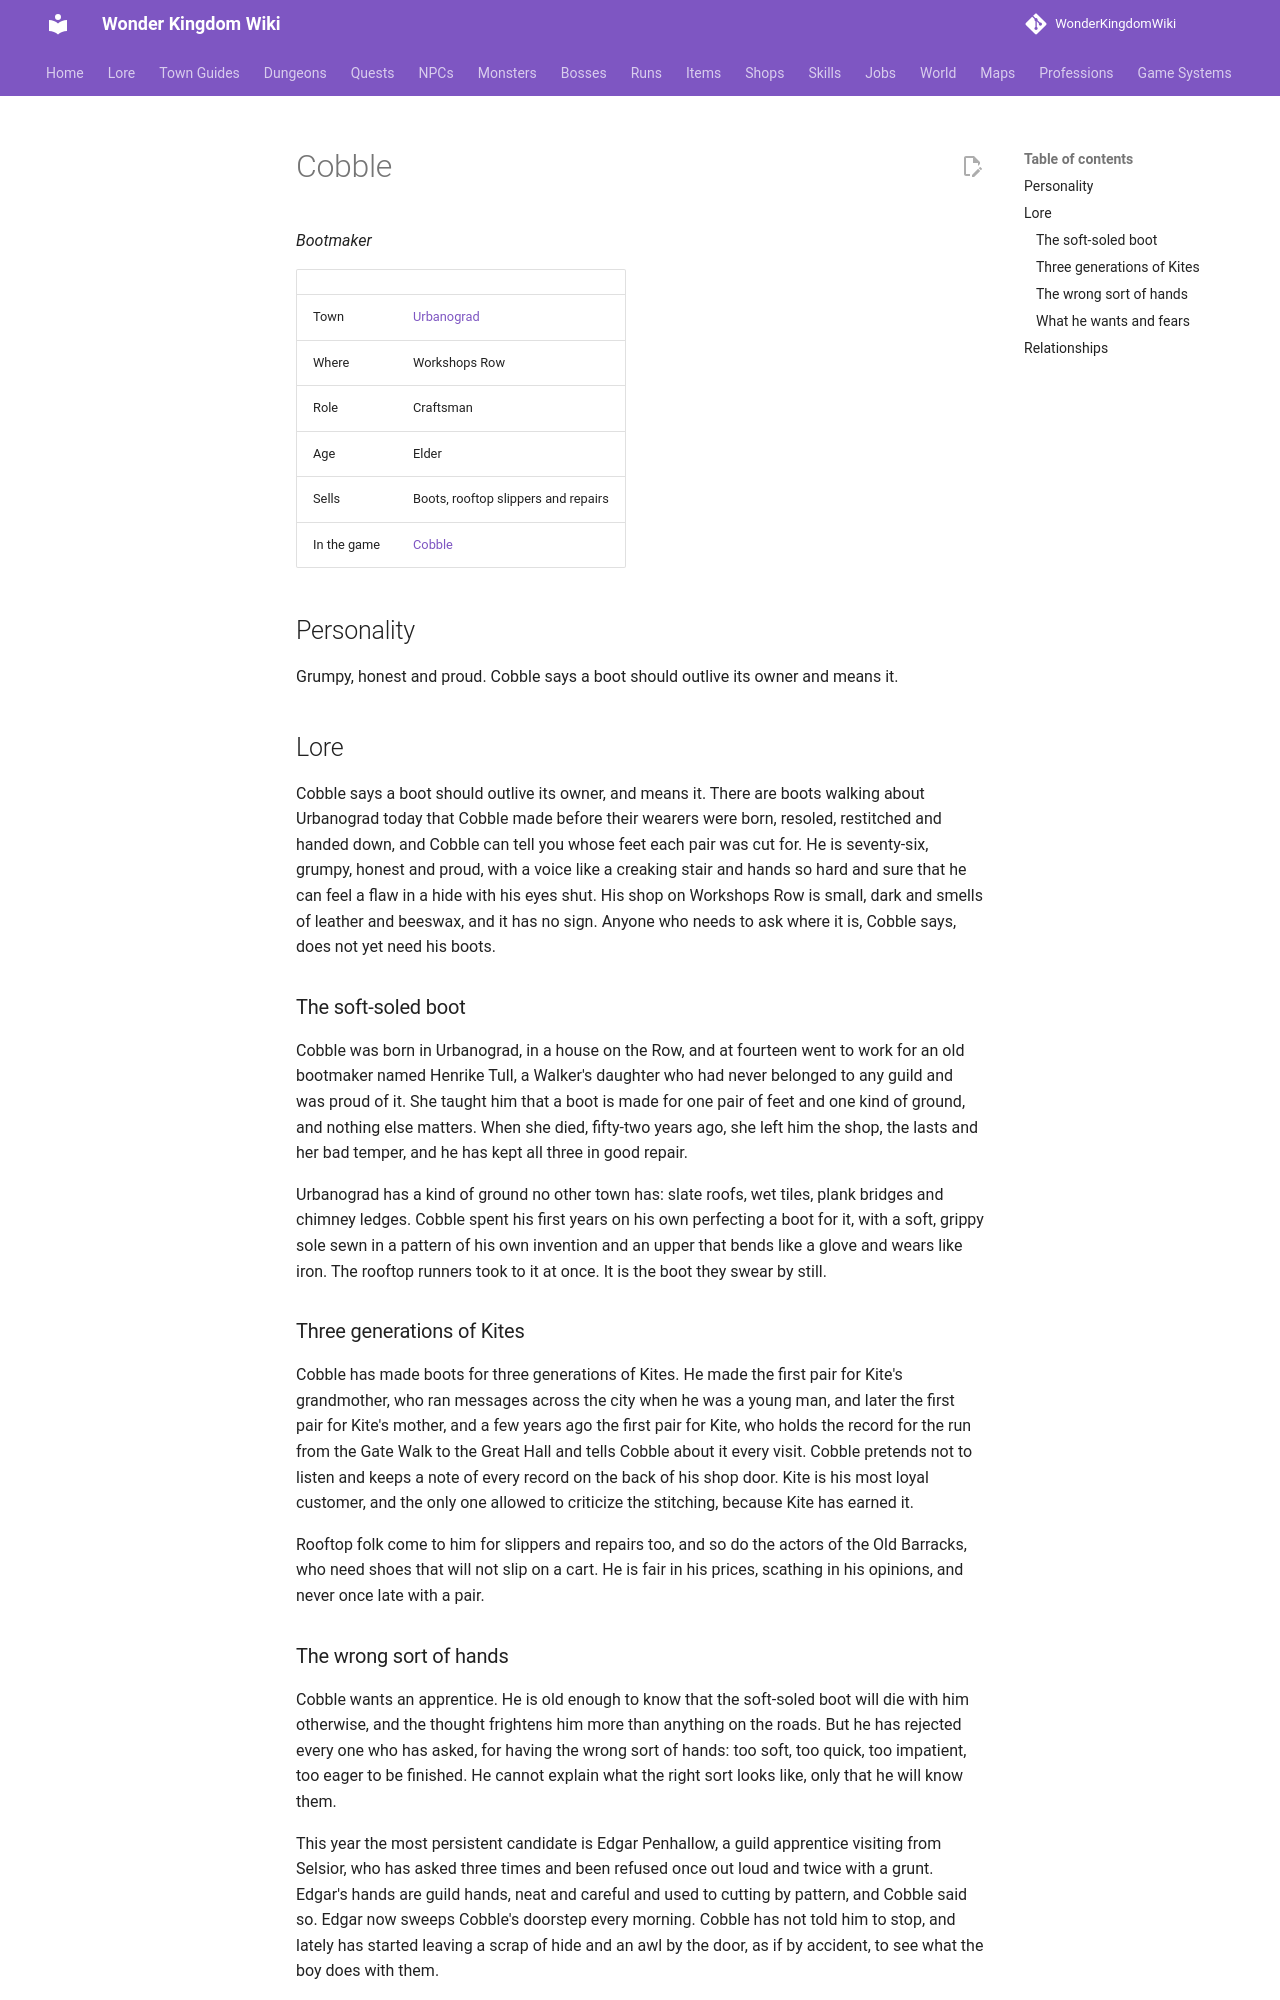

repository: alonohana627/WonderKingdomWiki · page: lore/people/urbanograd/cobble/index.html · generator: mkdocs

<!-- Generated by tools/people.py from data/people/. Do not edit: changes are overwritten. -->

# Cobble

*Bootmaker*

|  |  |
|---|---|
| Town | [Urbanograd](../../towns/urbanograd.md) |
| Where | Workshops Row |
| Role | Craftsman |
| Age | Elder |
| Sells | Boots, rooftop slippers and repairs |
| In the game | [Cobble](../../../npcs/cobble.md) |

## Personality

Grumpy, honest and proud. Cobble says a boot should outlive its owner and means it.

## Lore

Cobble says a boot should outlive its owner, and means it. There are boots walking about Urbanograd today that Cobble made before their wearers were born, resoled, restitched and handed down, and Cobble can tell you whose feet each pair was cut for. He is seventy-six, grumpy, honest and proud, with a voice like a creaking stair and hands so hard and sure that he can feel a flaw in a hide with his eyes shut. His shop on Workshops Row is small, dark and smells of leather and beeswax, and it has no sign. Anyone who needs to ask where it is, Cobble says, does not yet need his boots.

### The soft-soled boot

Cobble was born in Urbanograd, in a house on the Row, and at fourteen went to work for an old bootmaker named Henrike Tull, a Walker's daughter who had never belonged to any guild and was proud of it. She taught him that a boot is made for one pair of feet and one kind of ground, and nothing else matters. When she died, fifty-two years ago, she left him the shop, the lasts and her bad temper, and he has kept all three in good repair.

Urbanograd has a kind of ground no other town has: slate roofs, wet tiles, plank bridges and chimney ledges. Cobble spent his first years on his own perfecting a boot for it, with a soft, grippy sole sewn in a pattern of his own invention and an upper that bends like a glove and wears like iron. The rooftop runners took to it at once. It is the boot they swear by still.

### Three generations of Kites

Cobble has made boots for three generations of Kites. He made the first pair for Kite's grandmother, who ran messages across the city when he was a young man, and later the first pair for Kite's mother, and a few years ago the first pair for Kite, who holds the record for the run from the Gate Walk to the Great Hall and tells Cobble about it every visit. Cobble pretends not to listen and keeps a note of every record on the back of his shop door. Kite is his most loyal customer, and the only one allowed to criticize the stitching, because Kite has earned it.

Rooftop folk come to him for slippers and repairs too, and so do the actors of the Old Barracks, who need shoes that will not slip on a cart. He is fair in his prices, scathing in his opinions, and never once late with a pair.
